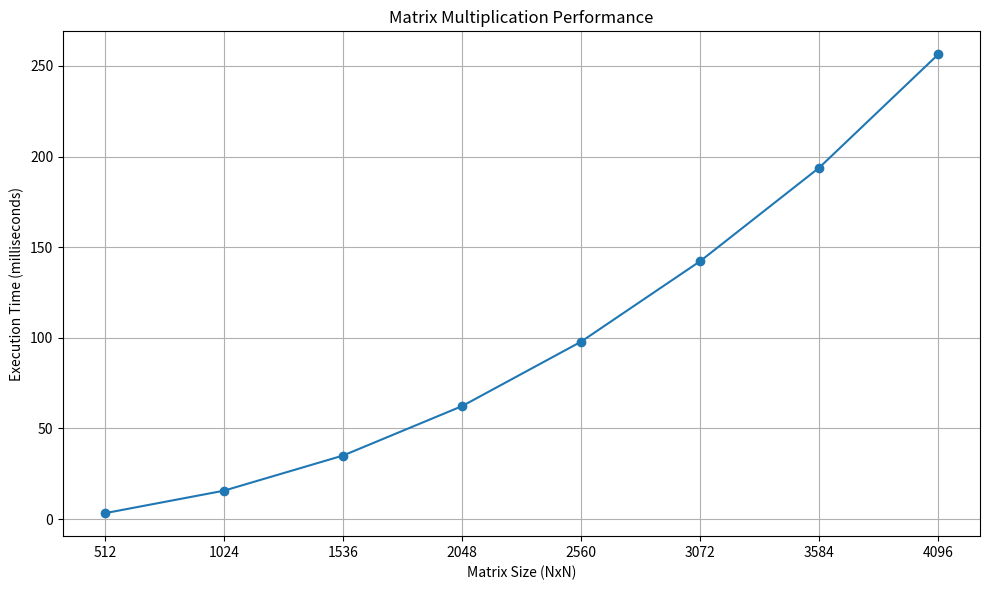

Python code for this plot:
import matplotlib.pyplot as plt

# Results from the CUDA code
matrix_sizes = [512, 1024, 1536, 2048, 2560, 3072, 3584, 4096]
execution_times = [3.259, 15.677, 35.052, 62.327, 97.887, 142.306, 193.890, 256.447]  # Sample execution times in milliseconds

# Plotting
plt.figure(figsize=(10, 6))
plt.plot(matrix_sizes, execution_times, marker='o', linestyle='-')
plt.title('Matrix Multiplication Performance')
plt.xlabel('Matrix Size (NxN)')
plt.ylabel('Execution Time (milliseconds)')
plt.grid(True)
plt.xticks(matrix_sizes)
plt.tight_layout()
plt.show()
